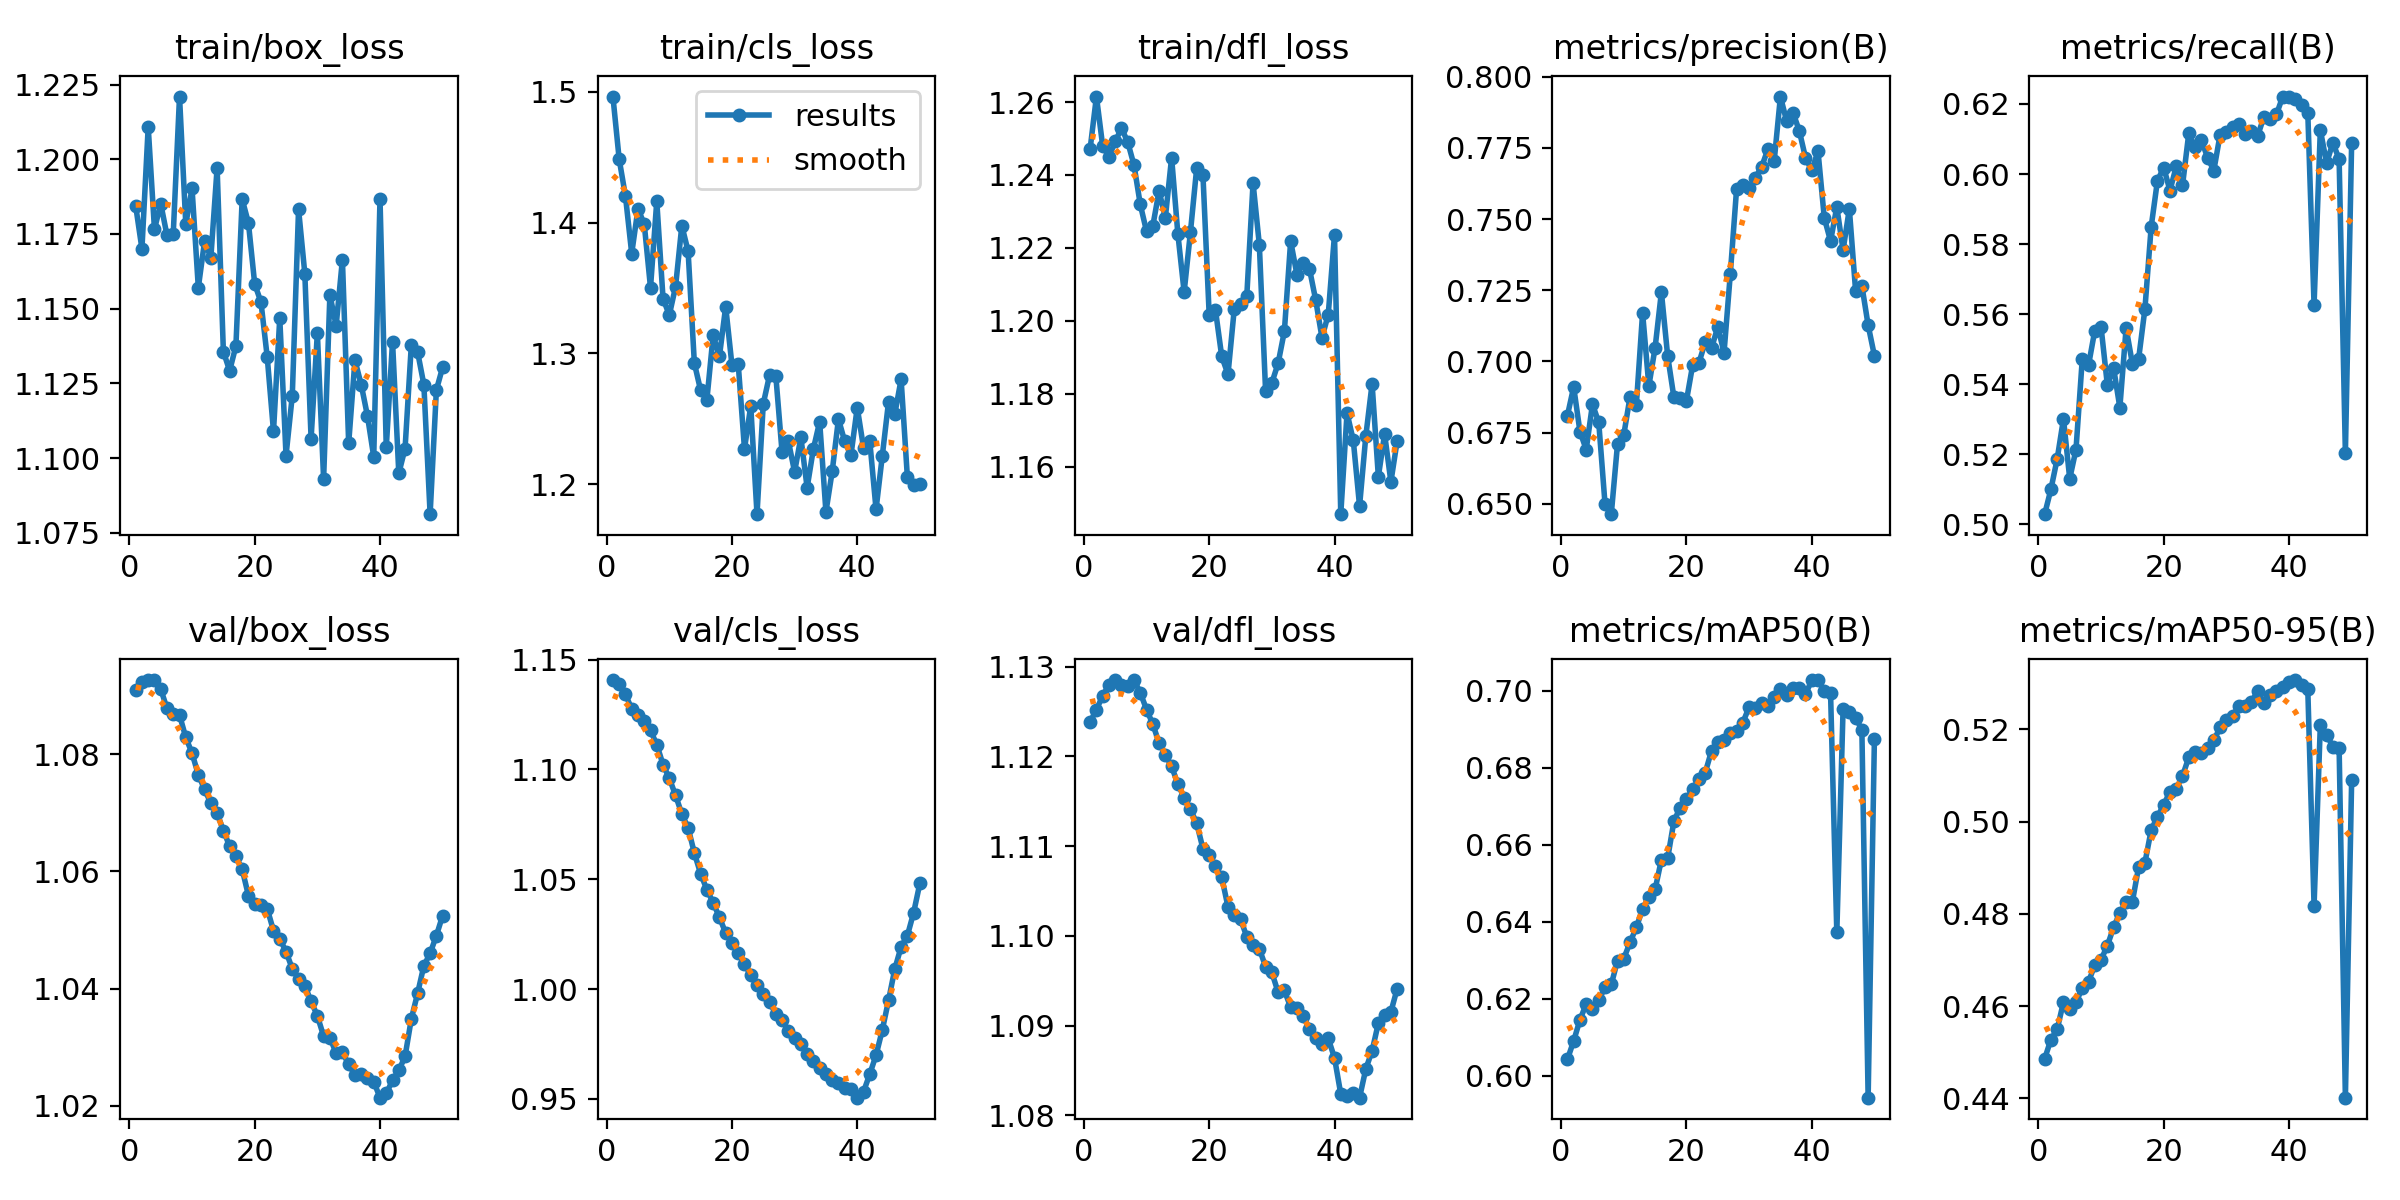

The data file committed next to this chart (first rows):
epoch, time, train/box_loss, train/cls_loss, train/dfl_loss, metrics/precision(B), metrics/recall(B), metrics/mAP50(B), metrics/mAP50-95(B), val/box_loss, val/cls_loss, val/dfl_loss, lr/pg0, lr/pg1, lr/pg2, lr/pg3, lr/pg4, lr/pg5, lr/pg6, lr/pg7
1, 72.04, 1.184, 1.496, 1.247, 0.681, 0.5029, 0.6042, 0.4486, 1.091, 1.141, 1.124, 2.499e-05, 8.33e-06, 2.499e-05, 8.33e-06, 2.499e-05, 8.33e-06, 2.499e-05, 8.33e-06
2, 143.2, 1.17, 1.448, 1.262, 0.6911, 0.51, 0.6091, 0.4528, 1.092, 1.139, 1.125, 5.24897e-05, 1.74966e-05, 5.24897e-05, 1.74966e-05, 5.24897e-05, 1.74966e-05, 5.24897e-05, 1.74966e-05
3, 211, 1.211, 1.42, 1.248, 0.6754, 0.5187, 0.6145, 0.455, 1.093, 1.134, 1.127, 7.88584e-05, 2.62861e-05, 7.88584e-05, 2.62861e-05, 7.88584e-05, 2.62861e-05, 7.88584e-05, 2.62861e-05
4, 279.4, 1.177, 1.376, 1.245, 0.6691, 0.5301, 0.6187, 0.4609, 1.093, 1.128, 1.128, 0.0001041, 3.46987e-05, 0.0001041, 3.46987e-05, 0.0001041, 3.46987e-05, 0.0001041, 3.46987e-05
5, 347.2, 1.185, 1.41, 1.249, 0.685, 0.513, 0.6173, 0.4594, 1.091, 1.125, 1.128, 0.0001282, 4.27343e-05, 0.0001282, 4.27343e-05, 0.0001282, 4.27343e-05, 0.0001282, 4.27343e-05
6, 415.3, 1.175, 1.399, 1.253, 0.6786, 0.5213, 0.6196, 0.4608, 1.088, 1.122, 1.128, 0.0001512, 5.03929e-05, 0.0001512, 5.03929e-05, 0.0001512, 5.03929e-05, 0.0001512, 5.03929e-05
7, 482.1, 1.175, 1.35, 1.249, 0.6501, 0.5471, 0.623, 0.464, 1.087, 1.118, 1.128, 0.000173, 5.76745e-05, 0.000173, 5.76745e-05, 0.000173, 5.76745e-05, 0.000173, 5.76745e-05
8, 550, 1.221, 1.416, 1.243, 0.6464, 0.5454, 0.6237, 0.4653, 1.087, 1.111, 1.129, 0.0001937, 6.45792e-05, 0.0001937, 6.45792e-05, 0.0001937, 6.45792e-05, 0.0001937, 6.45792e-05
9, 615.6, 1.178, 1.342, 1.232, 0.6711, 0.5553, 0.6299, 0.4689, 1.083, 1.102, 1.127, 0.0002133, 7.11068e-05, 0.0002133, 7.11068e-05, 0.0002133, 7.11068e-05, 0.0002133, 7.11068e-05
10, 680.1, 1.19, 1.329, 1.225, 0.6743, 0.5563, 0.6304, 0.4701, 1.08, 1.096, 1.125, 0.0002318, 7.72574e-05, 0.0002318, 7.72574e-05, 0.0002318, 7.72574e-05, 0.0002318, 7.72574e-05
11, 747.7, 1.157, 1.351, 1.226, 0.6876, 0.5399, 0.6347, 0.4731, 1.076, 1.088, 1.124, 0.0002491, 8.30311e-05, 0.0002491, 8.30311e-05, 0.0002491, 8.30311e-05, 0.0002491, 8.30311e-05
12, 812.5, 1.173, 1.398, 1.236, 0.6848, 0.5447, 0.6385, 0.4771, 1.074, 1.08, 1.121, 0.0002653, 8.84277e-05, 0.0002653, 8.84277e-05, 0.0002653, 8.84277e-05, 0.0002653, 8.84277e-05
13, 877.4, 1.167, 1.378, 1.228, 0.717, 0.5333, 0.6433, 0.4803, 1.072, 1.073, 1.12, 0.0002722, 9.07256e-05, 0.0002722, 9.07256e-05, 0.0002722, 9.07256e-05, 0.0002722, 9.07256e-05
14, 942.3, 1.197, 1.293, 1.245, 0.6914, 0.5561, 0.6464, 0.4826, 1.07, 1.062, 1.119, 0.0002651, 8.83694e-05, 0.0002651, 8.83694e-05, 0.0002651, 8.83694e-05, 0.0002651, 8.83694e-05
15, 1007, 1.136, 1.272, 1.224, 0.7049, 0.5459, 0.6484, 0.4827, 1.067, 1.053, 1.117, 0.000258, 8.60132e-05, 0.000258, 8.60132e-05, 0.000258, 8.60132e-05, 0.000258, 8.60132e-05
16, 1072, 1.129, 1.265, 1.208, 0.7243, 0.5473, 0.6561, 0.4902, 1.064, 1.045, 1.115, 0.000251, 8.3657e-05, 0.000251, 8.3657e-05, 0.000251, 8.3657e-05, 0.000251, 8.3657e-05
17, 1138, 1.138, 1.314, 1.224, 0.702, 0.5615, 0.6565, 0.4911, 1.063, 1.039, 1.114, 0.0002439, 8.13008e-05, 0.0002439, 8.13008e-05, 0.0002439, 8.13008e-05, 0.0002439, 8.13008e-05
18, 1203, 1.187, 1.298, 1.242, 0.6874, 0.5849, 0.6662, 0.4982, 1.06, 1.033, 1.113, 0.0002368, 7.89446e-05, 0.0002368, 7.89446e-05, 0.0002368, 7.89446e-05, 0.0002368, 7.89446e-05
19, 1272, 1.179, 1.336, 1.24, 0.687, 0.5981, 0.6697, 0.5011, 1.056, 1.026, 1.11, 0.0002298, 7.65884e-05, 0.0002298, 7.65884e-05, 0.0002298, 7.65884e-05, 0.0002298, 7.65884e-05
20, 1337, 1.158, 1.291, 1.202, 0.6862, 0.6018, 0.6718, 0.5036, 1.054, 1.021, 1.109, 0.0002227, 7.42322e-05, 0.0002227, 7.42322e-05, 0.0002227, 7.42322e-05, 0.0002227, 7.42322e-05
21, 1402, 1.152, 1.292, 1.203, 0.6989, 0.5953, 0.6745, 0.5065, 1.054, 1.016, 1.108, 0.0002156, 7.1876e-05, 0.0002156, 7.1876e-05, 0.0002156, 7.1876e-05, 0.0002156, 7.1876e-05
22, 1468, 1.134, 1.227, 1.19, 0.6996, 0.6022, 0.677, 0.5071, 1.054, 1.011, 1.107, 0.0002086, 6.95198e-05, 0.0002086, 6.95198e-05, 0.0002086, 6.95198e-05, 0.0002086, 6.95198e-05
23, 1536, 1.109, 1.26, 1.185, 0.7068, 0.5967, 0.6787, 0.5099, 1.05, 1.006, 1.103, 0.0002015, 6.71636e-05, 0.0002015, 6.71636e-05, 0.0002015, 6.71636e-05, 0.0002015, 6.71636e-05
24, 1603, 1.147, 1.177, 1.203, 0.7046, 0.6116, 0.6844, 0.514, 1.048, 1.002, 1.102, 0.0001944, 6.48074e-05, 0.0001944, 6.48074e-05, 0.0001944, 6.48074e-05, 0.0001944, 6.48074e-05
25, 1670, 1.101, 1.262, 1.204, 0.7121, 0.6078, 0.6866, 0.5152, 1.046, 0.9978, 1.102, 0.0001874, 6.24512e-05, 0.0001874, 6.24512e-05, 0.0001874, 6.24512e-05, 0.0001874, 6.24512e-05
26, 1742, 1.121, 1.283, 1.207, 0.7031, 0.6098, 0.6873, 0.5149, 1.043, 0.9941, 1.1, 0.0001803, 6.0095e-05, 0.0001803, 6.0095e-05, 0.0001803, 6.0095e-05, 0.0001803, 6.0095e-05
27, 1808, 1.183, 1.283, 1.238, 0.7307, 0.6047, 0.6891, 0.5161, 1.042, 0.9886, 1.099, 0.0001732, 5.77388e-05, 0.0001732, 5.77388e-05, 0.0001732, 5.77388e-05, 0.0001732, 5.77388e-05
28, 1873, 1.162, 1.225, 1.221, 0.7605, 0.601, 0.6896, 0.5176, 1.041, 0.9858, 1.099, 0.0001661, 5.53826e-05, 0.0001661, 5.53826e-05, 0.0001661, 5.53826e-05, 0.0001661, 5.53826e-05
29, 1937, 1.106, 1.233, 1.181, 0.762, 0.6112, 0.6917, 0.5204, 1.038, 0.9811, 1.097, 0.0001591, 5.30264e-05, 0.0001591, 5.30264e-05, 0.0001591, 5.30264e-05, 0.0001591, 5.30264e-05
30, 2002, 1.142, 1.21, 1.183, 0.761, 0.6119, 0.6958, 0.522, 1.035, 0.9777, 1.096, 0.000152, 5.06702e-05, 0.000152, 5.06702e-05, 0.000152, 5.06702e-05, 0.000152, 5.06702e-05
31, 2067, 1.093, 1.236, 1.188, 0.7645, 0.6136, 0.6954, 0.523, 1.032, 0.9749, 1.094, 0.0001449, 4.8314e-05, 0.0001449, 4.8314e-05, 0.0001449, 4.8314e-05, 0.0001449, 4.8314e-05
32, 2193, 1.155, 1.198, 1.197, 0.7683, 0.6144, 0.6969, 0.5251, 1.032, 0.9706, 1.094, 0.0001379, 4.59578e-05, 0.0001379, 4.59578e-05, 0.0001379, 4.59578e-05, 0.0001379, 4.59578e-05
33, 2259, 1.144, 1.227, 1.222, 0.7745, 0.6115, 0.6959, 0.5252, 1.029, 0.9671, 1.092, 0.0001308, 4.36016e-05, 0.0001308, 4.36016e-05, 0.0001308, 4.36016e-05, 0.0001308, 4.36016e-05
34, 2323, 1.166, 1.248, 1.213, 0.7703, 0.6124, 0.6983, 0.526, 1.029, 0.964, 1.092, 0.0001237, 4.12454e-05, 0.0001237, 4.12454e-05, 0.0001237, 4.12454e-05, 0.0001237, 4.12454e-05
35, 2389, 1.105, 1.179, 1.216, 0.793, 0.6109, 0.7004, 0.5283, 1.027, 0.9615, 1.091, 0.0001167, 3.88892e-05, 0.0001167, 3.88892e-05, 0.0001167, 3.88892e-05, 0.0001167, 3.88892e-05
36, 2452, 1.133, 1.21, 1.214, 0.7843, 0.6164, 0.6988, 0.5257, 1.025, 0.9587, 1.09, 0.0001096, 3.6533e-05, 0.0001096, 3.6533e-05, 0.0001096, 3.6533e-05, 0.0001096, 3.6533e-05
37, 2517, 1.125, 1.25, 1.206, 0.7873, 0.6158, 0.7008, 0.5276, 1.025, 0.9571, 1.089, 0.0001025, 3.41768e-05, 0.0001025, 3.41768e-05, 0.0001025, 3.41768e-05, 0.0001025, 3.41768e-05
38, 2581, 1.114, 1.233, 1.195, 0.7811, 0.617, 0.7007, 0.5283, 1.025, 0.9551, 1.088, 9.54618e-05, 3.18206e-05, 9.54618e-05, 3.18206e-05, 9.54618e-05, 3.18206e-05, 9.54618e-05, 3.18206e-05
39, 2645, 1.1, 1.223, 1.202, 0.7715, 0.6221, 0.6991, 0.5293, 1.024, 0.9547, 1.089, 8.83932e-05, 2.94644e-05, 8.83932e-05, 2.94644e-05, 8.83932e-05, 2.94644e-05, 8.83932e-05, 2.94644e-05
40, 2709, 1.187, 1.259, 1.224, 0.7671, 0.6219, 0.7027, 0.5303, 1.021, 0.9505, 1.086, 8.13246e-05, 2.71082e-05, 8.13246e-05, 2.71082e-05, 8.13246e-05, 2.71082e-05, 8.13246e-05, 2.71082e-05
41, 2964, 1.104, 1.228, 1.147, 0.7738, 0.6215, 0.7028, 0.5307, 1.022, 0.9532, 1.082, 7.4256e-05, 2.4752e-05, 7.4256e-05, 2.4752e-05, 7.4256e-05, 2.4752e-05, 7.4256e-05, 2.4752e-05
42, 9997, 1.139, 1.233, 1.175, 0.7504, 0.6199, 0.7, 0.5296, 1.024, 0.9613, 1.082, 6.71874e-05, 2.23958e-05, 6.71874e-05, 2.23958e-05, 6.71874e-05, 2.23958e-05, 6.71874e-05, 2.23958e-05
43, 17334, 1.095, 1.181, 1.167, 0.7423, 0.6175, 0.6995, 0.5287, 1.026, 0.9699, 1.082, 6.01188e-05, 2.00396e-05, 6.01188e-05, 2.00396e-05, 6.01188e-05, 2.00396e-05, 6.01188e-05, 2.00396e-05
44, 19790, 1.103, 1.222, 1.149, 0.7542, 0.5626, 0.6372, 0.4818, 1.028, 0.9814, 1.082, 5.30502e-05, 1.76834e-05, 5.30502e-05, 1.76834e-05, 5.30502e-05, 1.76834e-05, 5.30502e-05, 1.76834e-05
45, 25873, 1.138, 1.263, 1.168, 0.7391, 0.6126, 0.6953, 0.521, 1.035, 0.9949, 1.085, 4.59816e-05, 1.53272e-05, 4.59816e-05, 1.53272e-05, 4.59816e-05, 1.53272e-05, 4.59816e-05, 1.53272e-05
46, 36593, 1.136, 1.254, 1.183, 0.7536, 0.6031, 0.6946, 0.5188, 1.039, 1.009, 1.087, 3.8913e-05, 1.2971e-05, 3.8913e-05, 1.2971e-05, 3.8913e-05, 1.2971e-05, 3.8913e-05, 1.2971e-05
47, 40948, 1.125, 1.28, 1.157, 0.7248, 0.6089, 0.693, 0.5163, 1.044, 1.019, 1.09, 3.18444e-05, 1.06148e-05, 3.18444e-05, 1.06148e-05, 3.18444e-05, 1.06148e-05, 3.18444e-05, 1.06148e-05
48, 46650, 1.081, 1.206, 1.169, 0.7266, 0.6043, 0.6899, 0.5161, 1.046, 1.024, 1.091, 2.47758e-05, 8.2586e-06, 2.47758e-05, 8.2586e-06, 2.47758e-05, 8.2586e-06, 2.47758e-05, 8.2586e-06
49, 54832, 1.123, 1.2, 1.156, 0.7127, 0.5203, 0.5943, 0.4402, 1.049, 1.035, 1.092, 1.77072e-05, 5.9024e-06, 1.77072e-05, 5.9024e-06, 1.77072e-05, 5.9024e-06, 1.77072e-05, 5.9024e-06
50, 59357, 1.13, 1.2, 1.167, 0.702, 0.6089, 0.6874, 0.509, 1.052, 1.048, 1.094, 1.06386e-05, 3.5462e-06, 1.06386e-05, 3.5462e-06, 1.06386e-05, 3.5462e-06, 1.06386e-05, 3.5462e-06
